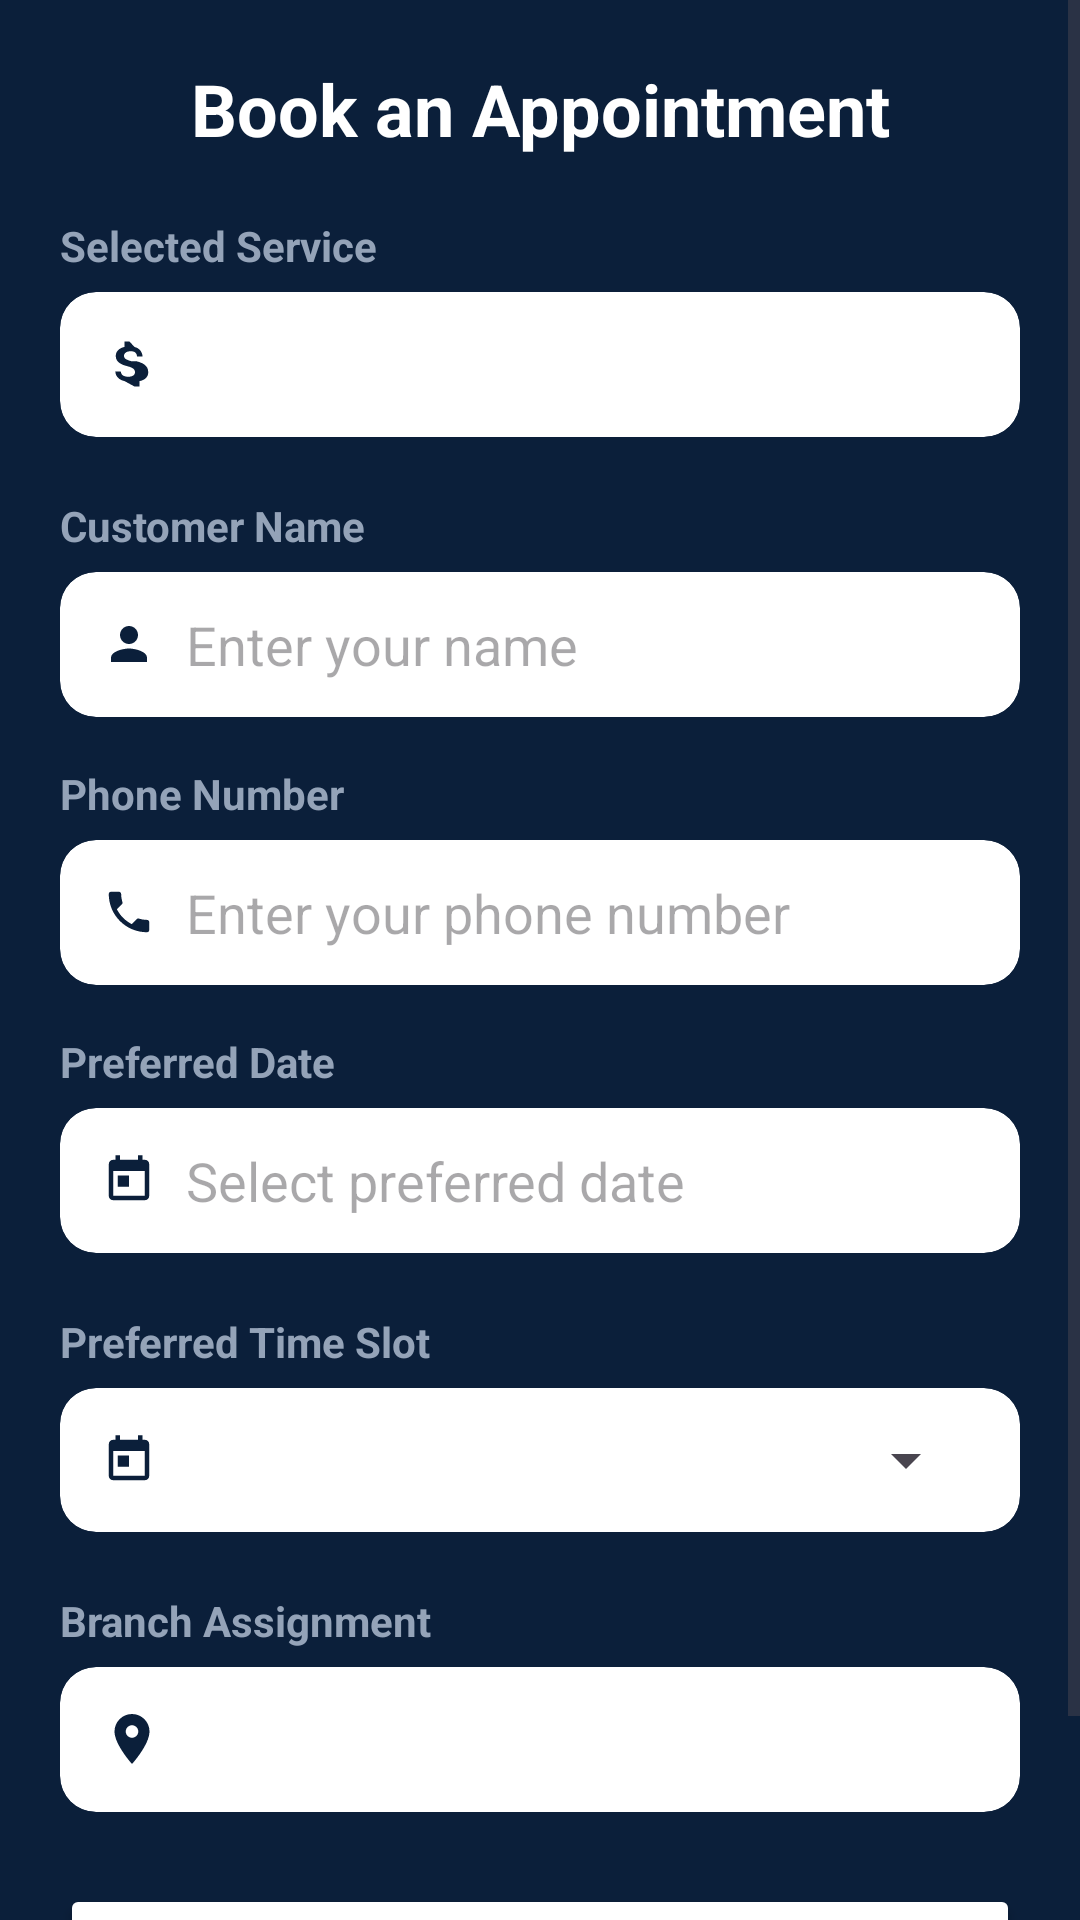

Layout XML and referenced resources for this Android screen:
<!-- AndroidManifest.xml: application theme Theme.TechFixApp -->
<!-- res/layout/activity_appointment.xml -->
<?xml version="1.0" encoding="utf-8"?>
<ScrollView xmlns:android="http://schemas.android.com/apk/res/android"
    xmlns:app="http://schemas.android.com/apk/res-auto"
    android:layout_width="match_parent"
    android:layout_height="match_parent"
    android:background="@color/dark_blue">

    <LinearLayout
        android:layout_width="match_parent"
        android:layout_height="wrap_content"
        android:orientation="vertical"
        android:padding="20dp">

        <TextView
            android:layout_width="match_parent"
            android:layout_height="wrap_content"
            android:text="Book an Appointment"
            android:textSize="24sp"
            android:textStyle="bold"
            android:textColor="@color/white"
            android:gravity="center"
            android:layout_marginBottom="20dp" />

        
        <TextView
            android:layout_width="match_parent"
            android:layout_height="wrap_content"
            android:text="Selected Service"
            android:textSize="14sp"
            android:textStyle="bold"
            android:textColor="@color/text_secondary"
            android:layout_marginBottom="6dp" />

        <androidx.cardview.widget.CardView
            android:layout_width="match_parent"
            android:layout_height="wrap_content"
            app:cardBackgroundColor="@color/white"
            app:cardCornerRadius="12dp"
            app:cardElevation="0dp"
            android:layout_marginBottom="20dp">

            <LinearLayout
                android:layout_width="match_parent"
                android:layout_height="wrap_content"
                android:orientation="horizontal"
                android:gravity="center_vertical"
                android:padding="14dp">

                <ImageView
                    android:layout_width="20dp"
                    android:layout_height="20dp"
                    android:src="@drawable/ic_price" />

                <TextView
                    android:id="@+id/textSelectedService"
                    android:layout_width="0dp"
                    android:layout_weight="1"
                    android:layout_height="wrap_content"
                    android:layout_marginStart="10dp"
                    android:textSize="15sp"
                    android:textColor="@color/dark_blue" />
            </LinearLayout>
        </androidx.cardview.widget.CardView>

        
        <TextView
            android:layout_width="match_parent"
            android:layout_height="wrap_content"
            android:text="Customer Name"
            android:textSize="14sp"
            android:textStyle="bold"
            android:textColor="@color/text_secondary"
            android:layout_marginBottom="6dp" />

        <androidx.cardview.widget.CardView
            android:layout_width="match_parent"
            android:layout_height="wrap_content"
            app:cardBackgroundColor="@color/white"
            app:cardCornerRadius="12dp"
            app:cardElevation="0dp"
            android:layout_marginBottom="16dp">

            <LinearLayout
                android:layout_width="match_parent"
                android:layout_height="wrap_content"
                android:orientation="horizontal"
                android:gravity="center_vertical"
                android:paddingHorizontal="14dp">

                <ImageView
                    android:layout_width="18dp"
                    android:layout_height="18dp"
                    android:src="@drawable/ic_person" />

                <EditText
                    android:id="@+id/editCustomerName"
                    android:layout_width="match_parent"
                    android:layout_height="wrap_content"
                    android:layout_marginStart="10dp"
                    android:hint="Enter your name"
                    android:background="@android:color/transparent"
                    android:textColor="@color/dark_blue"
                    android:inputType="textPersonName"
                    android:paddingVertical="12dp" />
            </LinearLayout>
        </androidx.cardview.widget.CardView>

        
        <TextView
            android:layout_width="match_parent"
            android:layout_height="wrap_content"
            android:text="Phone Number"
            android:textSize="14sp"
            android:textStyle="bold"
            android:textColor="@color/text_secondary"
            android:layout_marginBottom="6dp" />

        <androidx.cardview.widget.CardView
            android:layout_width="match_parent"
            android:layout_height="wrap_content"
            app:cardBackgroundColor="@color/white"
            app:cardCornerRadius="12dp"
            app:cardElevation="0dp"
            android:layout_marginBottom="16dp">

            <LinearLayout
                android:layout_width="match_parent"
                android:layout_height="wrap_content"
                android:orientation="horizontal"
                android:gravity="center_vertical"
                android:paddingHorizontal="14dp">

                <ImageView
                    android:layout_width="18dp"
                    android:layout_height="18dp"
                    android:src="@drawable/ic_phone" />

                <EditText
                    android:id="@+id/editPhoneNumber"
                    android:layout_width="match_parent"
                    android:layout_height="wrap_content"
                    android:layout_marginStart="10dp"
                    android:hint="Enter your phone number"
                    android:background="@android:color/transparent"
                    android:textColor="@color/dark_blue"
                    android:inputType="phone"
                    android:paddingVertical="12dp" />
            </LinearLayout>
        </androidx.cardview.widget.CardView>

        
        <TextView
            android:layout_width="match_parent"
            android:layout_height="wrap_content"
            android:text="Preferred Date"
            android:textSize="14sp"
            android:textStyle="bold"
            android:textColor="@color/text_secondary"
            android:layout_marginBottom="6dp" />

        <androidx.cardview.widget.CardView
            android:layout_width="match_parent"
            android:layout_height="wrap_content"
            app:cardBackgroundColor="@color/white"
            app:cardCornerRadius="12dp"
            app:cardElevation="0dp"
            android:layout_marginBottom="20dp">

            <LinearLayout
                android:layout_width="match_parent"
                android:layout_height="wrap_content"
                android:orientation="horizontal"
                android:gravity="center_vertical"
                android:paddingHorizontal="14dp">

                <ImageView
                    android:layout_width="18dp"
                    android:layout_height="18dp"
                    android:src="@drawable/ic_calendar" />

                <EditText
                    android:id="@+id/editPreferredDate"
                    android:layout_width="match_parent"
                    android:layout_height="wrap_content"
                    android:layout_marginStart="10dp"
                    android:hint="Select preferred date"
                    android:background="@android:color/transparent"
                    android:textColor="@color/dark_blue"
                    android:focusable="false"
                    android:paddingVertical="12dp" />
            </LinearLayout>
        </androidx.cardview.widget.CardView>

        
        <TextView
            android:layout_width="match_parent"
            android:layout_height="wrap_content"
            android:text="Preferred Time Slot"
            android:textSize="14sp"
            android:textStyle="bold"
            android:textColor="@color/text_secondary"
            android:layout_marginBottom="6dp" />

        <androidx.cardview.widget.CardView
            android:layout_width="match_parent"
            android:layout_height="wrap_content"
            app:cardBackgroundColor="@color/white"
            app:cardCornerRadius="12dp"
            app:cardElevation="0dp"
            android:layout_marginBottom="20dp">

            <LinearLayout
                android:layout_width="match_parent"
                android:layout_height="wrap_content"
                android:orientation="horizontal"
                android:gravity="center_vertical"
                android:paddingHorizontal="14dp">

                <ImageView
                    android:layout_width="18dp"
                    android:layout_height="18dp"
                    android:src="@drawable/ic_calendar" />

                <Spinner
                    android:id="@+id/spinnerTimeSlot"
                    android:layout_width="match_parent"
                    android:layout_height="wrap_content"
                    android:minHeight="48dp"
                    android:layout_marginStart="6dp"
                    android:paddingVertical="10dp" />
            </LinearLayout>
        </androidx.cardview.widget.CardView>


        
        <TextView
            android:layout_width="match_parent"
            android:layout_height="wrap_content"
            android:text="Branch Assignment"
            android:textSize="14sp"
            android:textStyle="bold"
            android:textColor="@color/text_secondary"
            android:layout_marginBottom="6dp" />

        <androidx.cardview.widget.CardView
            android:layout_width="match_parent"
            android:layout_height="wrap_content"
            app:cardBackgroundColor="@color/white"
            app:cardCornerRadius="12dp"
            app:cardElevation="0dp"
            android:layout_marginBottom="24dp">

            <LinearLayout
                android:layout_width="match_parent"
                android:layout_height="wrap_content"
                android:orientation="horizontal"
                android:gravity="center_vertical"
                android:padding="14dp">

                <ImageView
                    android:layout_width="20dp"
                    android:layout_height="20dp"
                    android:src="@drawable/ic_location" />

                <TextView
                    android:id="@+id/textNearestBranch"
                    android:layout_width="0dp"
                    android:layout_weight="1"
                    android:layout_height="wrap_content"
                    android:layout_marginStart="10dp"
                    android:textSize="15sp"
                    android:textColor="@color/dark_blue" />
            </LinearLayout>
        </androidx.cardview.widget.CardView>

        <Button
            android:id="@+id/btnSubmitBooking"
            android:layout_width="match_parent"
            android:layout_height="wrap_content"
            android:text="Book Appointment"
            android:textColor="@color/dark_blue"
            android:backgroundTint="@color/white"
            android:textStyle="bold"
            android:layout_marginBottom="20dp" />

    </LinearLayout>
</ScrollView>
<!-- resources referenced by this layout -->
<resources>
  <color name="dark_blue">#0B1F3A</color>
  <color name="text_secondary">#94A3B8</color>
  <color name="white">#FFFFFFFF</color>
  <!-- drawable ic_calendar (drawable) -->
  <vector xmlns:android="http://schemas.android.com/apk/res/android"
      android:width="24dp"
      android:height="24dp"
      android:viewportWidth="24"
      android:viewportHeight="24"
      android:tint="@color/dark_blue">
      <path
          android:fillColor="@android:color/white"
          android:pathData="M19,3h-1L18,1h-2v2L8,3L8,1L6,1v2L5,3c-1.11,0 -1.99,0.9 -1.99,2L3,19c0,1.1 0.89,2 2,2h14c1.1,0 2,-0.9 2,-2L21,5c0,-1.1 -0.9,-2 -2,-2zM19,19L5,19L5,8h14v11zM7,10h5v5L7,15z"/>
  </vector>
  <!-- drawable ic_location (drawable) -->
  <vector xmlns:android="http://schemas.android.com/apk/res/android"
      android:width="24dp"
      android:height="24dp"
      android:viewportWidth="24"
      android:viewportHeight="24"
      android:tint="@color/dark_blue">
      <path
          android:fillColor="@android:color/white"
          android:pathData="M12,2C8.13,2 5,5.13 5,9c0,5.25 7,13 7,13s7,-7.75 7,-13c0,-3.87 -3.13,-7 -7,-7zM12,11.5c-1.38,0 -2.5,-1.12 -2.5,-2.5s1.12,-2.5 2.5,-2.5 2.5,1.12 2.5,2.5 -1.12,2.5 -2.5,2.5z"/>
  </vector>
  <!-- drawable ic_person (drawable) -->
  <vector xmlns:android="http://schemas.android.com/apk/res/android"
      android:width="24dp"
      android:height="24dp"
      android:viewportWidth="24"
      android:viewportHeight="24"
      android:tint="@color/dark_blue">
      <path
          android:fillColor="@android:color/white"
          android:pathData="M12,12c2.21,0 4,-1.79 4,-4s-1.79,-4 -4,-4 -4,1.79 -4,4 1.79,4 4,4zM12,14c-2.67,0 -8,1.34 -8,4v2h16v-2c0,-2.66 -5.33,-4 -8,-4z"/>
  </vector>
  <!-- drawable ic_phone (drawable) -->
  <vector xmlns:android="http://schemas.android.com/apk/res/android"
      android:width="24dp"
      android:height="24dp"
      android:viewportWidth="24"
      android:viewportHeight="24"
      android:tint="@color/dark_blue">
      <path
          android:fillColor="@android:color/white"
          android:pathData="M6.62,10.79c1.44,2.83 3.76,5.14 6.59,6.59l2.2,-2.2c0.27,-0.27 0.67,-0.36 1.02,-0.24 1.12,0.37 2.33,0.57 3.57,0.57 0.55,0 1,0.45 1,1L21,20c0,0.55 -0.45,1 -1,1 -9.39,0 -17,-7.61 -17,-17 0,-0.55 0.45,-1 1,-1h3.5c0.55,0 1,0.45 1,1 0,1.25 0.2,2.45 0.57,3.57 0.11,0.35 0.03,0.74 -0.25,1.02L6.62,10.79z"/>
  </vector>
  <!-- drawable ic_price (drawable) -->
  <vector xmlns:android="http://schemas.android.com/apk/res/android"
      android:width="24dp"
      android:height="24dp"
      android:viewportWidth="24"
      android:viewportHeight="24"
      android:tint="@color/dark_blue">
      <path
          android:fillColor="@android:color/white"
          android:pathData="M11.8,10.9c-2.27,-0.59 -3,-1.2 -3,-2.15 0,-1.09 1.01,-1.85 2.7,-1.85 1.78,0 2.44,0.85 2.5,2.1h2.21c-0.07,-1.72 -1.12,-3.3 -3.21,-3.81L11,3L9,3v2.16c-1.94,0.42 -3.5,1.68 -3.5,3.61 0,2.31 1.91,3.46 4.7,4.13 2.5,0.6 3,1.48 3,2.41 0,0.69 -0.49,1.79 -2.7,1.79 -2.06,0 -2.87,-0.92 -2.98,-2.1h-2.2c0.12,2.19 1.76,3.42 3.68,3.83L13,21h2v-2.15c1.95,-0.37 3.5,-1.5 3.5,-3.55 0,-2.84 -2.43,-3.81 -4.7,-4.4z"/>
  </vector>
  <style name="Theme.TechFixApp" parent="Base.Theme.TechFixApp" />
  <style name="Base.Theme.TechFixApp" parent="Theme.Material3.DayNight.NoActionBar">
          
          
      </style>
</resources>
